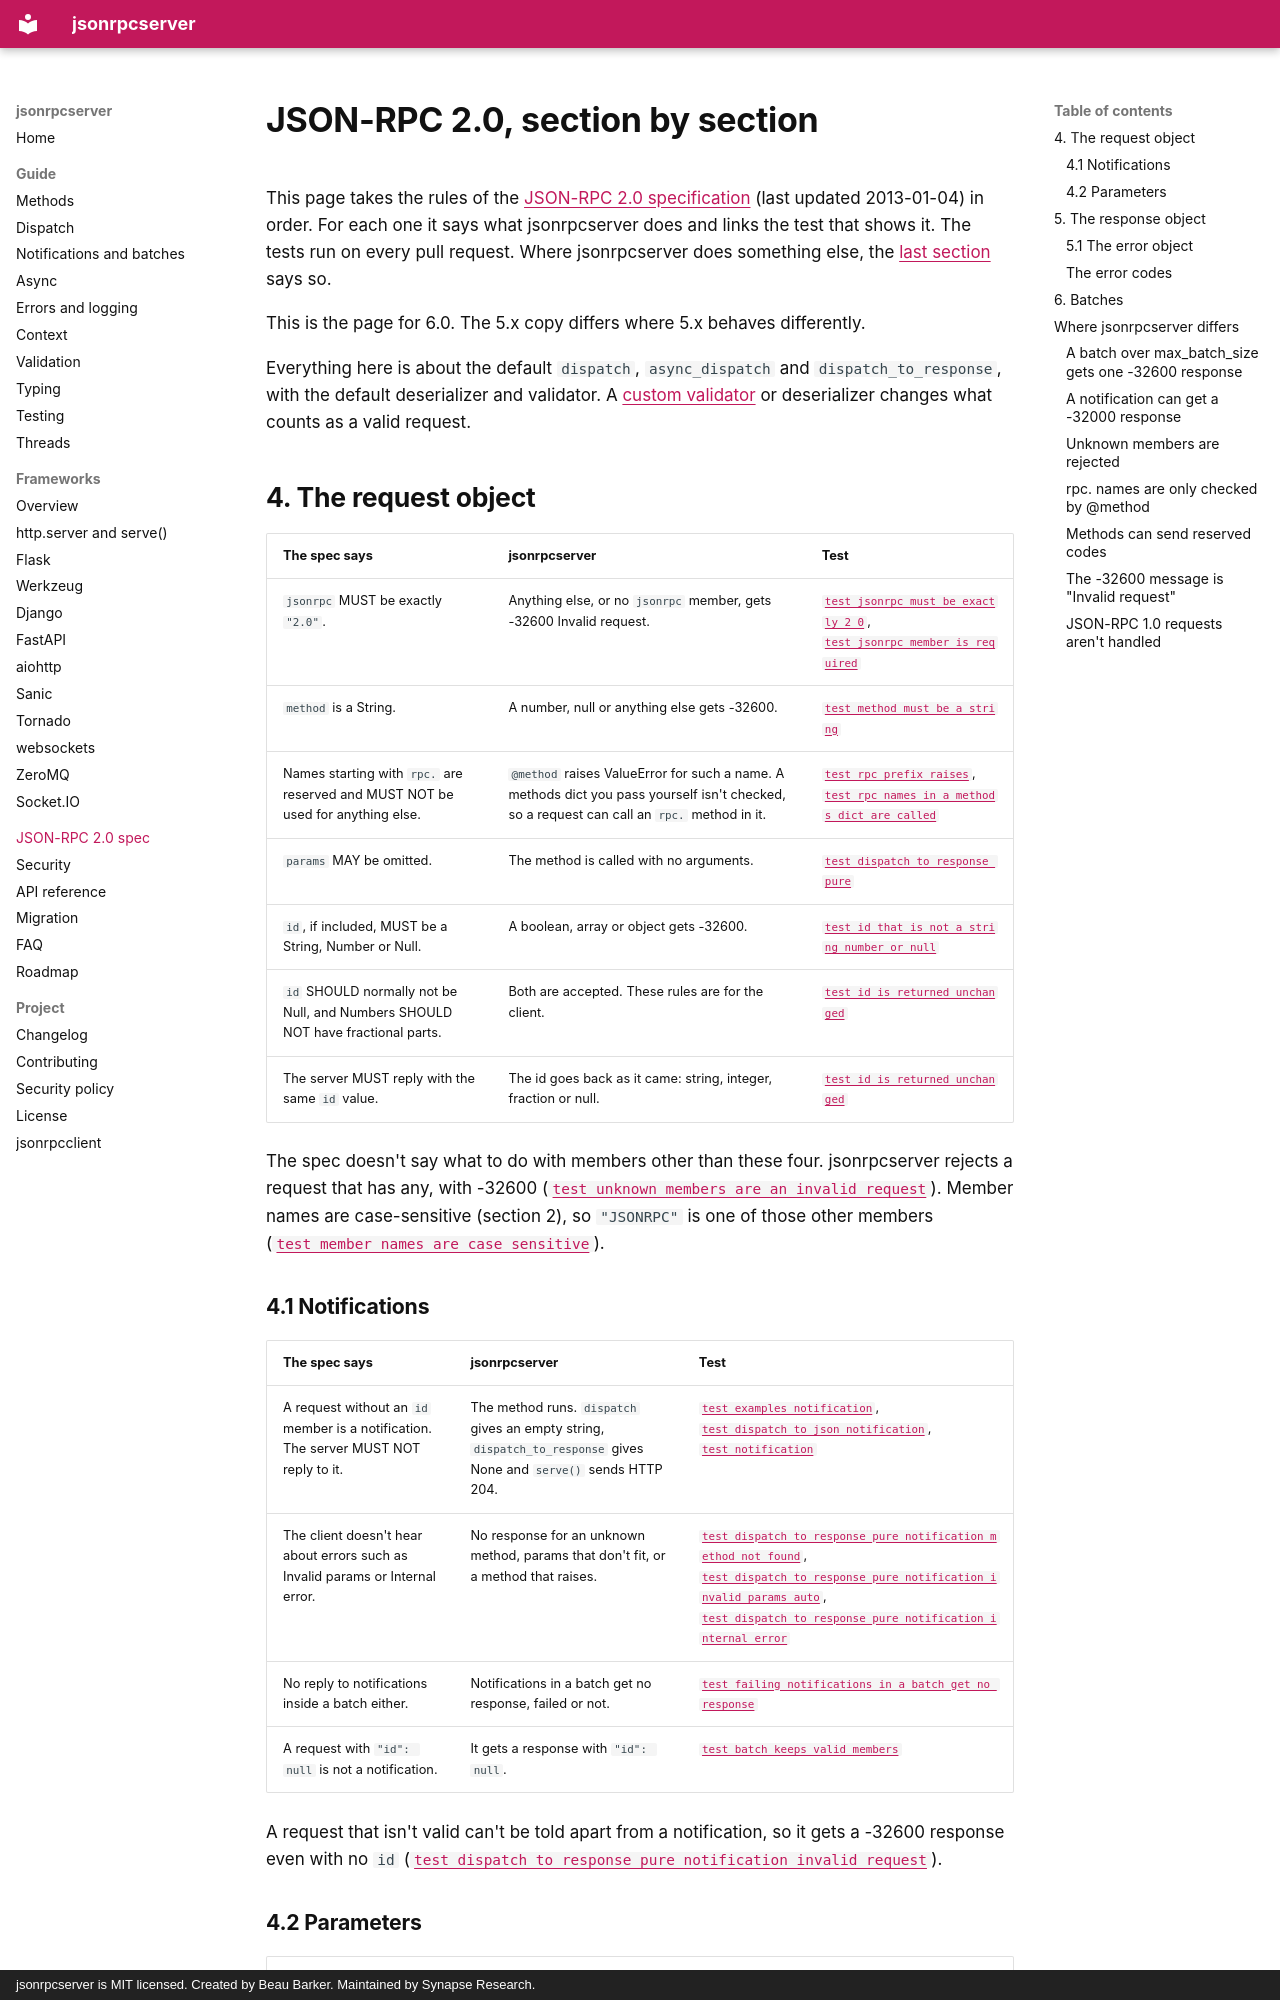

repository: bensynapse/jsonrpcserver · page: spec/index.html · generator: mkdocs · copyright: jsonrpcserver is MIT licensed. Created by Beau Barker. Maintained by Synapse Research.

---
title: JSON-RPC 2.0, section by section
description: The rules of the JSON-RPC 2.0 spec, with what jsonrpcserver does and its test. Request and response objects, notifications, batches, error codes and where the library differs.
---

# JSON-RPC 2.0, section by section

This page takes the rules of the
[JSON-RPC 2.0 specification](https://www.jsonrpc.org/specification)
(last updated 2013-01-04) in order. For each one it says what jsonrpcserver
does and links the test that shows it. The tests run on every pull request.
Where jsonrpcserver does something else, the
[last section](#where-jsonrpcserver-differs) says so.

This is the page for 6.0. The 5.x copy differs where 5.x behaves differently.

Everything here is about the default `dispatch`, `async_dispatch` and
`dispatch_to_response`, with the default deserializer and validator. A
[custom validator](validation.md) or deserializer changes what counts as a
valid request.

## 4. The request object

| The spec says | jsonrpcserver | Test |
|---|---|---|
| `jsonrpc` MUST be exactly `"2.0"`. | Anything else, or no `jsonrpc` member, gets -32600 Invalid request. | [`test_jsonrpc_must_be_exactly_2_0`](https://github.com/bensynapse/jsonrpcserver/blob/main/tests/test_spec.py), [`test_jsonrpc_member_is_required`](https://github.com/bensynapse/jsonrpcserver/blob/main/tests/test_spec.py) |
| `method` is a String. | A number, null or anything else gets -32600. | [`test_method_must_be_a_string`](https://github.com/bensynapse/jsonrpcserver/blob/main/tests/test_spec.py) |
| Names starting with `rpc.` are reserved and MUST NOT be used for anything else. | `@method` raises ValueError for such a name. A methods dict you pass yourself isn't checked, so a request can call an `rpc.` method in it. | [`test_rpc_prefix_raises`](https://github.com/bensynapse/jsonrpcserver/blob/main/tests/test_spec_errors.py), [`test_rpc_names_in_a_methods_dict_are_called`](https://github.com/bensynapse/jsonrpcserver/blob/main/tests/test_spec.py) |
| `params` MAY be omitted. | The method is called with no arguments. | [`test_dispatch_to_response_pure`](https://github.com/bensynapse/jsonrpcserver/blob/main/tests/test_dispatcher.py) |
| `id`, if included, MUST be a String, Number or Null. | A boolean, array or object gets -32600. | [`test_id_that_is_not_a_string_number_or_null`](https://github.com/bensynapse/jsonrpcserver/blob/main/tests/test_spec.py) |
| `id` SHOULD normally not be Null, and Numbers SHOULD NOT have fractional parts. | Both are accepted. These rules are for the client. | [`test_id_is_returned_unchanged`](https://github.com/bensynapse/jsonrpcserver/blob/main/tests/test_spec.py) |
| The server MUST reply with the same `id` value. | The id goes back as it came: string, integer, fraction or null. | [`test_id_is_returned_unchanged`](https://github.com/bensynapse/jsonrpcserver/blob/main/tests/test_spec.py) |

The spec doesn't say what to do with members other than these four.
jsonrpcserver rejects a request that has any, with -32600
([`test_unknown_members_are_an_invalid_request`](https://github.com/bensynapse/jsonrpcserver/blob/main/tests/test_spec.py)).
Member names are case-sensitive (section 2), so `"JSONRPC"` is one of those
other members
([`test_member_names_are_case_sensitive`](https://github.com/bensynapse/jsonrpcserver/blob/main/tests/test_spec.py)).

### 4.1 Notifications

| The spec says | jsonrpcserver | Test |
|---|---|---|
| A request without an `id` member is a notification. The server MUST NOT reply to it. | The method runs. `dispatch` gives an empty string, `dispatch_to_response` gives None and `serve()` sends HTTP 204. | [`test_examples_notification`](https://github.com/bensynapse/jsonrpcserver/blob/main/tests/test_dispatcher.py), [`test_dispatch_to_json_notification`](https://github.com/bensynapse/jsonrpcserver/blob/main/tests/test_main.py), [`test_notification`](https://github.com/bensynapse/jsonrpcserver/blob/main/tests/test_server.py) |
| The client doesn't hear about errors such as Invalid params or Internal error. | No response for an unknown method, params that don't fit, or a method that raises. | [`test_dispatch_to_response_pure_notification_method_not_found`](https://github.com/bensynapse/jsonrpcserver/blob/main/tests/test_dispatcher.py), [`test_dispatch_to_response_pure_notification_invalid_params_auto`](https://github.com/bensynapse/jsonrpcserver/blob/main/tests/test_dispatcher.py), [`test_dispatch_to_response_pure_notification_internal_error`](https://github.com/bensynapse/jsonrpcserver/blob/main/tests/test_dispatcher.py) |
| No reply to notifications inside a batch either. | Notifications in a batch get no response, failed or not. | [`test_failing_notifications_in_a_batch_get_no_response`](https://github.com/bensynapse/jsonrpcserver/blob/main/tests/test_spec.py) |
| A request with `"id": null` is not a notification. | It gets a response with `"id": null`. | [`test_batch_keeps_valid_members`](https://github.com/bensynapse/jsonrpcserver/blob/main/tests/test_async_dispatcher.py) |

A request that isn't valid can't be told apart from a notification, so it
gets a -32600 response even with no `id`
([`test_dispatch_to_response_pure_notification_invalid_request`](https://github.com/bensynapse/jsonrpcserver/blob/main/tests/test_dispatcher.py)).
